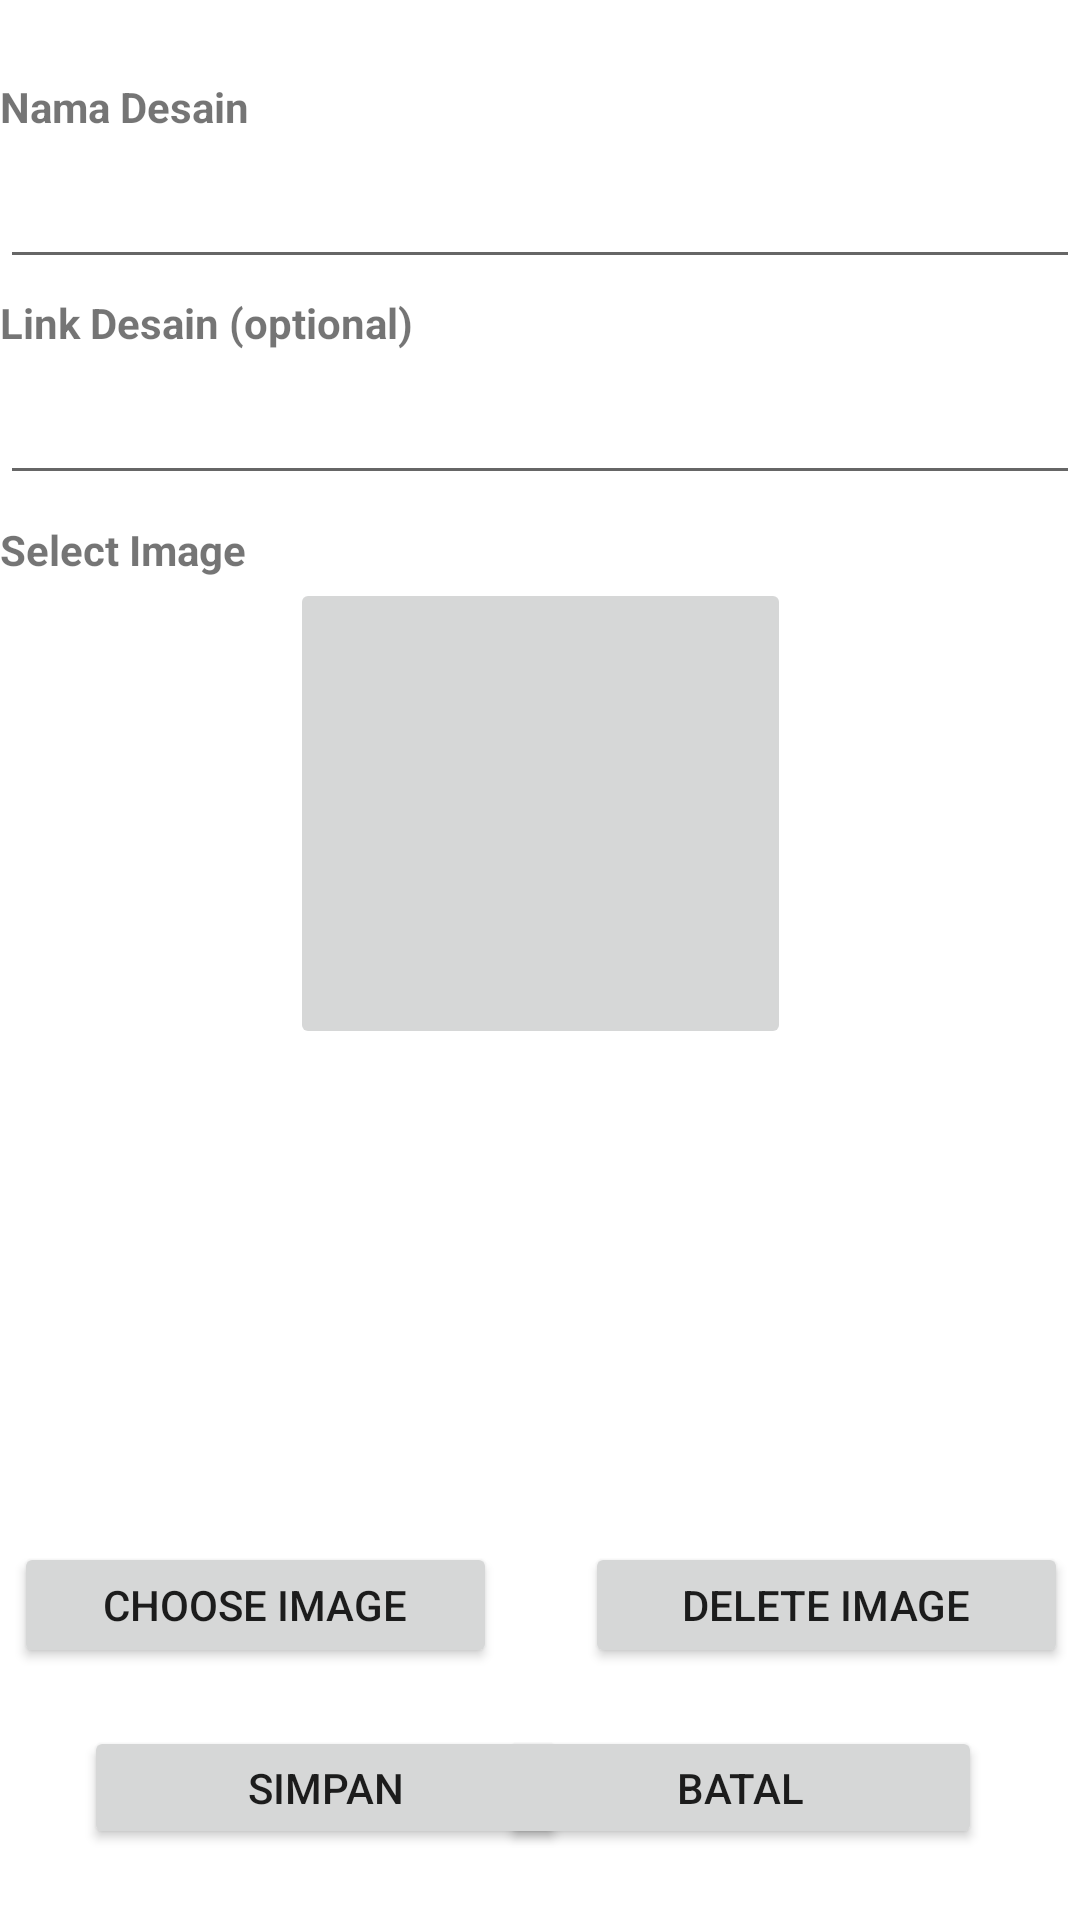

Write the Android layout XML for this screen, with the resource values it uses.
<!-- AndroidManifest.xml: application theme Theme.CapstoneProject -->
<!-- res/layout/activity_desain_edit.xml -->
<?xml version="1.0" encoding="utf-8"?>
<androidx.constraintlayout.widget.ConstraintLayout xmlns:android="http://schemas.android.com/apk/res/android"
    xmlns:app="http://schemas.android.com/apk/res-auto"
    xmlns:tools="http://schemas.android.com/tools"
    android:layout_width="match_parent"
    android:layout_height="match_parent"
    tools:context=".Activity.DesainAddUpdateActivity">

    <TextView
        android:id="@+id/tv_namadesain"
        android:layout_width="match_parent"
        android:layout_height="wrap_content"
        android:text="Nama Desain"
        android:textStyle="bold"
        app:layout_constraintBottom_toBottomOf="parent"
        app:layout_constraintEnd_toEndOf="parent"
        app:layout_constraintHorizontal_bias="0.0"
        app:layout_constraintStart_toStartOf="parent"
        app:layout_constraintTop_toTopOf="parent"
        app:layout_constraintVertical_bias="0.042" />

    <EditText
        android:id="@+id/et_namadesain"
        android:layout_width="match_parent"
        android:layout_height="wrap_content"
        app:layout_constraintBottom_toBottomOf="parent"
        app:layout_constraintEnd_toEndOf="parent"
        app:layout_constraintHorizontal_bias="0.0"
        app:layout_constraintStart_toStartOf="parent"
        app:layout_constraintTop_toBottomOf="@+id/tv_namadesain"
        app:layout_constraintVertical_bias="0.012" />

    <TextView
        android:id="@+id/tv_link"
        android:layout_width="match_parent"
        android:layout_height="wrap_content"
        android:layout_marginBottom="464dp"
        android:text="Link Desain (optional)"
        android:textStyle="bold"
        app:layout_constraintBottom_toBottomOf="parent"
        app:layout_constraintEnd_toEndOf="parent"
        app:layout_constraintHorizontal_bias="0.0"
        app:layout_constraintStart_toStartOf="parent"
        app:layout_constraintTop_toBottomOf="@+id/et_namadesain"
        app:layout_constraintVertical_bias="0.077" />

    <EditText
        android:id="@+id/et_link"
        android:layout_width="match_parent"
        android:layout_height="wrap_content"
        app:layout_constraintBottom_toBottomOf="parent"
        app:layout_constraintEnd_toEndOf="parent"
        app:layout_constraintHorizontal_bias="0.0"
        app:layout_constraintStart_toStartOf="parent"
        app:layout_constraintTop_toBottomOf="@+id/tv_link"
        app:layout_constraintVertical_bias="0.014" />

    <TextView
        android:id="@+id/tv_selectimg"
        android:layout_width="match_parent"
        android:layout_height="wrap_content"
        android:text="Select Image"
        android:textStyle="bold"
        app:layout_constraintBottom_toBottomOf="parent"
        app:layout_constraintEnd_toEndOf="parent"
        app:layout_constraintHorizontal_bias="0.0"
        app:layout_constraintStart_toStartOf="parent"
        app:layout_constraintTop_toBottomOf="@+id/et_link"
        app:layout_constraintVertical_bias="0.019" />

    <ImageButton
        android:id="@+id/iv_choosenimg1"
        android:layout_width="167dp"
        android:layout_height="157dp"
        android:layout_weight="1"
        app:layout_constraintBottom_toBottomOf="parent"
        app:layout_constraintEnd_toEndOf="parent"
        app:layout_constraintStart_toStartOf="parent"
        app:layout_constraintTop_toBottomOf="@+id/tv_selectimg"
        app:layout_constraintVertical_bias="0.0" />

    <Button
        android:id="@+id/but_chooseImg"
        android:layout_width="161dp"
        android:layout_height="42dp"
        android:layout_marginBottom="84dp"
        android:text="choose image"
        app:layout_constraintBottom_toBottomOf="parent"
        app:layout_constraintEnd_toEndOf="parent"
        app:layout_constraintHorizontal_bias="0.024"
        app:layout_constraintStart_toStartOf="parent"

        app:layout_constraintVertical_bias="0.673" />

    <Button
        android:id="@+id/but_delImg"
        android:layout_width="161dp"
        android:layout_height="42dp"
        android:layout_marginBottom="84dp"
        android:text="delete image"
        app:layout_constraintBottom_toBottomOf="parent"
        app:layout_constraintEnd_toEndOf="parent"
        app:layout_constraintHorizontal_bias="0.98"
        app:layout_constraintStart_toStartOf="parent"
        app:layout_constraintVertical_bias="0.673" />

    <Button
        android:id="@+id/but_simpan"
        android:layout_width="161dp"
        android:layout_height="41dp"
        android:text="simpan"
        app:layout_constraintBottom_toBottomOf="parent"
        app:layout_constraintEnd_toEndOf="parent"
        app:layout_constraintHorizontal_bias="0.14"
        app:layout_constraintStart_toStartOf="parent"
        app:layout_constraintTop_toBottomOf="@+id/but_chooseImg"
        app:layout_constraintVertical_bias="0.448" />

    <Button
        android:id="@+id/but_batal"
        android:layout_width="161dp"
        android:layout_height="41dp"
        android:text="batal"
        app:layout_constraintBottom_toBottomOf="parent"
        app:layout_constraintEnd_toEndOf="parent"
        app:layout_constraintHorizontal_bias="0.836"
        app:layout_constraintStart_toStartOf="parent"
        app:layout_constraintTop_toBottomOf="@+id/but_delImg"
        app:layout_constraintVertical_bias="0.448" />

</androidx.constraintlayout.widget.ConstraintLayout>
<!-- resources referenced by this layout -->
<resources>
  <style name="Theme.CapstoneProject" parent="Theme.MaterialComponents.DayNight.DarkActionBar">
          
          <item name="colorPrimary">@color/black</item>
          <item name="colorPrimaryVariant">@color/purple_700</item>
          <item name="colorOnPrimary">@color/white</item>
          
          <item name="colorSecondary">@color/teal_200</item>
          <item name="colorSecondaryVariant">@color/teal_700</item>
          <item name="colorOnSecondary">@color/black</item>
          
          <item name="android:statusBarColor" tools:targetApi="l">?attr/colorPrimaryVariant</item>
          
      </style>
  <!-- not gathered from this repository: default colours our renderer supplied (Android Studio template values) -->
  <color name="purple_700">#FF3700B3</color>
  <color name="teal_200">#FF03DAC5</color>
  <color name="teal_700">#FF018786</color>
  <color name="black">#FF000000</color>
  <color name="white">#FFFFFFFF</color>
</resources>
